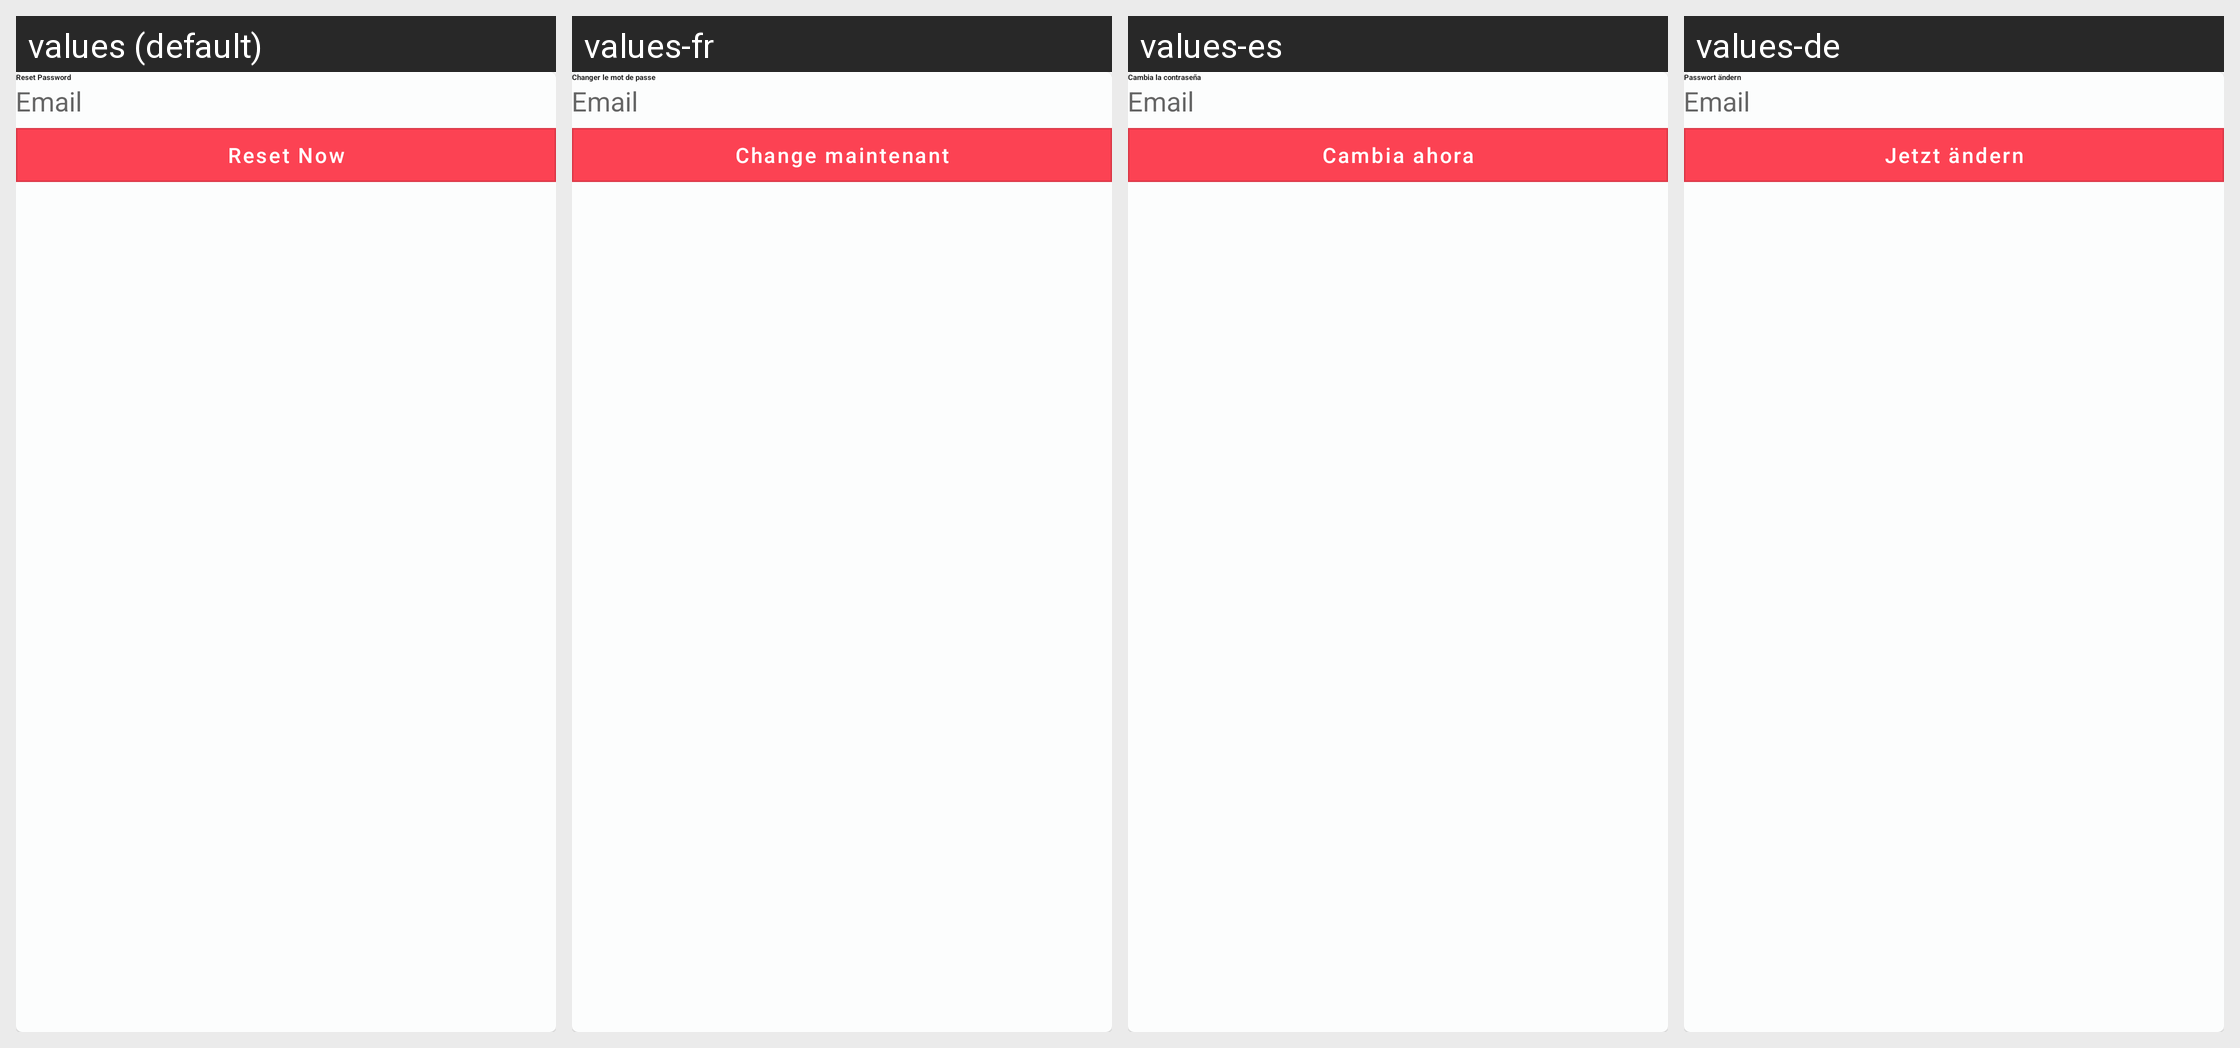

For this localized Android screen grid, give each drawn string resource with its value in every locale shown.
Android screen res/layout/dialog_reset.xml rendered under 4 locales, left to right: values (default), values-fr, values-es, values-de. Device: Nexus 5 (rendered at 1080×1920; each locale shown at half size, 540×960, under a caption strip naming it); theme AppTheme.
Other locales in the repository, not shown: values-af, values-ar, values-hi, values-in, values-pt, values-tr, values-vi.
Strings drawn on this screen, with the default value and each locale's value (text and hints the layout hard-codes, and strings that could not be matched under every locale, appear in the picture but are not listed):

lbl_change_pswd
  values: Reset Password
  values-fr: Changer le mot de passe
  values-es: Cambia la contraseña
  values-de: Passwort ändern

hint_email
  values: Email
  values-fr: Email
  values-es: Email
  values-de: Email

lbl_change_now
  values: Reset Now
  values-fr: Change maintenant
  values-es: Cambia ahora
  values-de: Jetzt ändern
